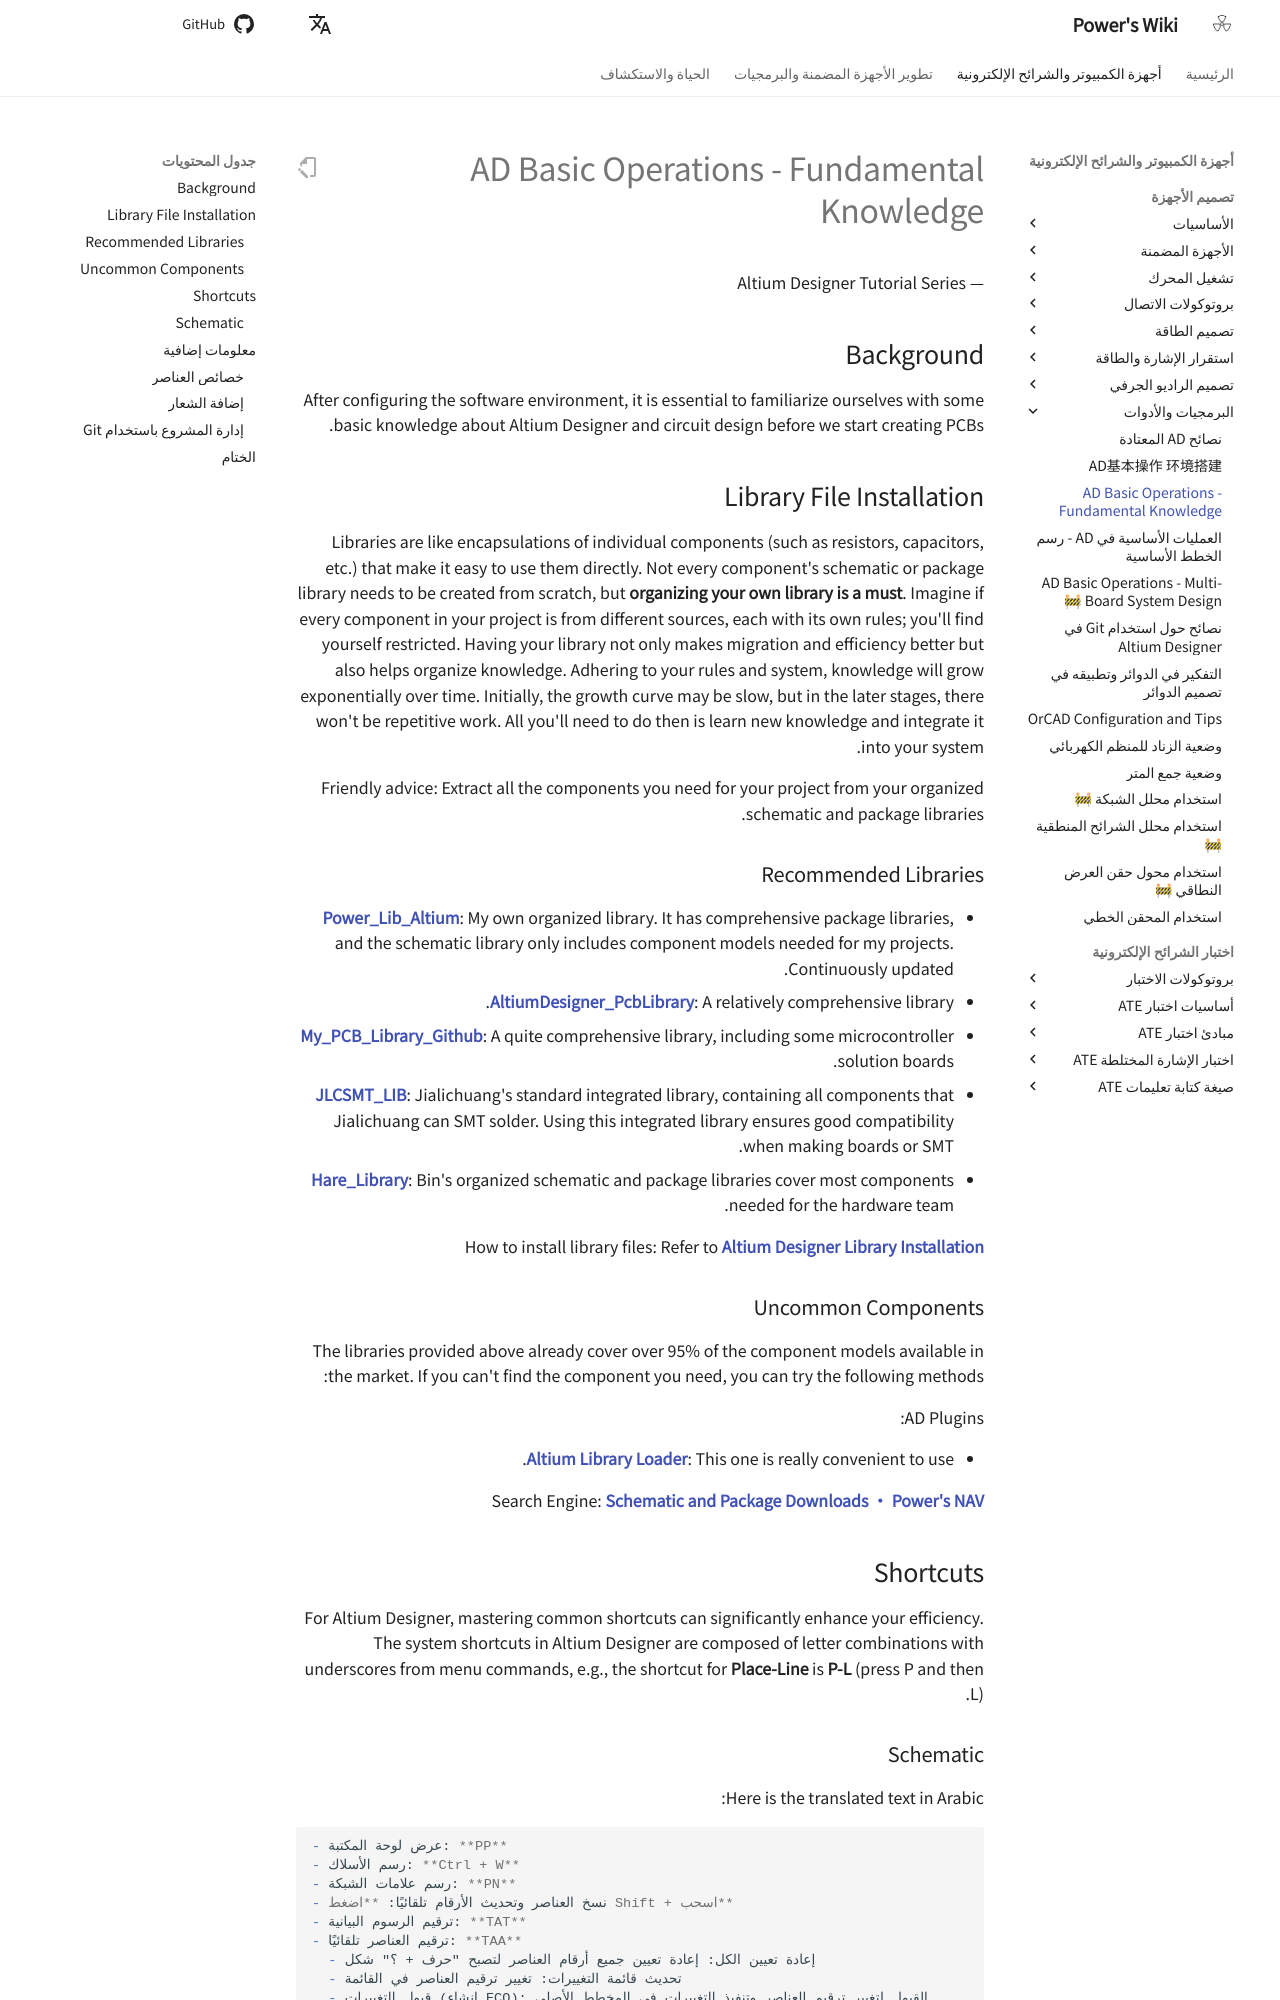

repository: linyuxuanlin/Wiki_MkDocs · page: ar/AD基本操作-基础知识/index.html · generator: mkdocs

# AD Basic Operations - Fundamental Knowledge

— Altium Designer Tutorial Series

## Background

After configuring the software environment, it is essential to familiarize ourselves with some basic knowledge about Altium Designer and circuit design before we start creating PCBs.

## Library File Installation

Libraries are like encapsulations of individual components (such as resistors, capacitors, etc.) that make it easy to use them directly. Not every component's schematic or package library needs to be created from scratch, but **organizing your own library is a must**. Imagine if every component in your project is from different sources, each with its own rules; you'll find yourself restricted. Having your library not only makes migration and efficiency better but also helps organize knowledge. Adhering to your rules and system, knowledge will grow exponentially over time. Initially, the growth curve may be slow, but in the later stages, there won't be repetitive work. All you'll need to do then is learn new knowledge and integrate it into your system.

Friendly advice: Extract all the components you need for your project from your organized schematic and package libraries.

### Recommended Libraries

- [**Power_Lib_Altium**](https://github.com/linyuxuanlin/Power_Lib_Altium): My own organized library. It has comprehensive package libraries, and the schematic library only includes component models needed for my projects. Continuously updated.
- [**AltiumDesigner_PcbLibrary**](https://github.com/KitSprout/AltiumDesigner_PcbLibrary): A relatively comprehensive library.
- [**My_PCB_Library_Github**](https://github.com/Samwuzhitao/My_PCB_Library_Github): A quite comprehensive library, including some microcontroller solution boards.
- [**JLCSMT_LIB**](https://gitee.com/JLC_SMT/JLCSMT_LIB): Jialichuang's standard integrated library, containing all components that Jialichuang can SMT solder. Using this integrated library ensures good compatibility when making boards or SMT.
- [**Hare_Library**](https://github.com/linyuxuanlin/Power_Lib_Altium/tree/master/Other_Libs/Hare_Library): Bin's organized schematic and package libraries cover most components needed for the hardware team.

How to install library files: Refer to [**Altium Designer Library Installation**](https://wiki-power.com/AltiumDesigner%E5%AE%89%E8%A3%85%E5%BA%93%E6%96%87%E4%BB%B6)

### Uncommon Components

The libraries provided above already cover over 95% of the component models available in the market. If you can't find the component you need, you can try the following methods:

AD Plugins:

- [**Altium Library Loader**](https://www.samacsys.com/altium-designer-library-instructions/): This one is really convenient to use.

Search Engine: [**Schematic and Package Downloads · Power's NAV**](https://nav.wiki-power.com/#87696a153c91c609c4c595e421e880ae)

## Shortcuts

For Altium Designer, mastering common shortcuts can significantly enhance your efficiency. The system shortcuts in Altium Designer are composed of letter combinations with underscores from menu commands, e.g., the shortcut for **Place-Line** is **P-L** (press P and then L).
